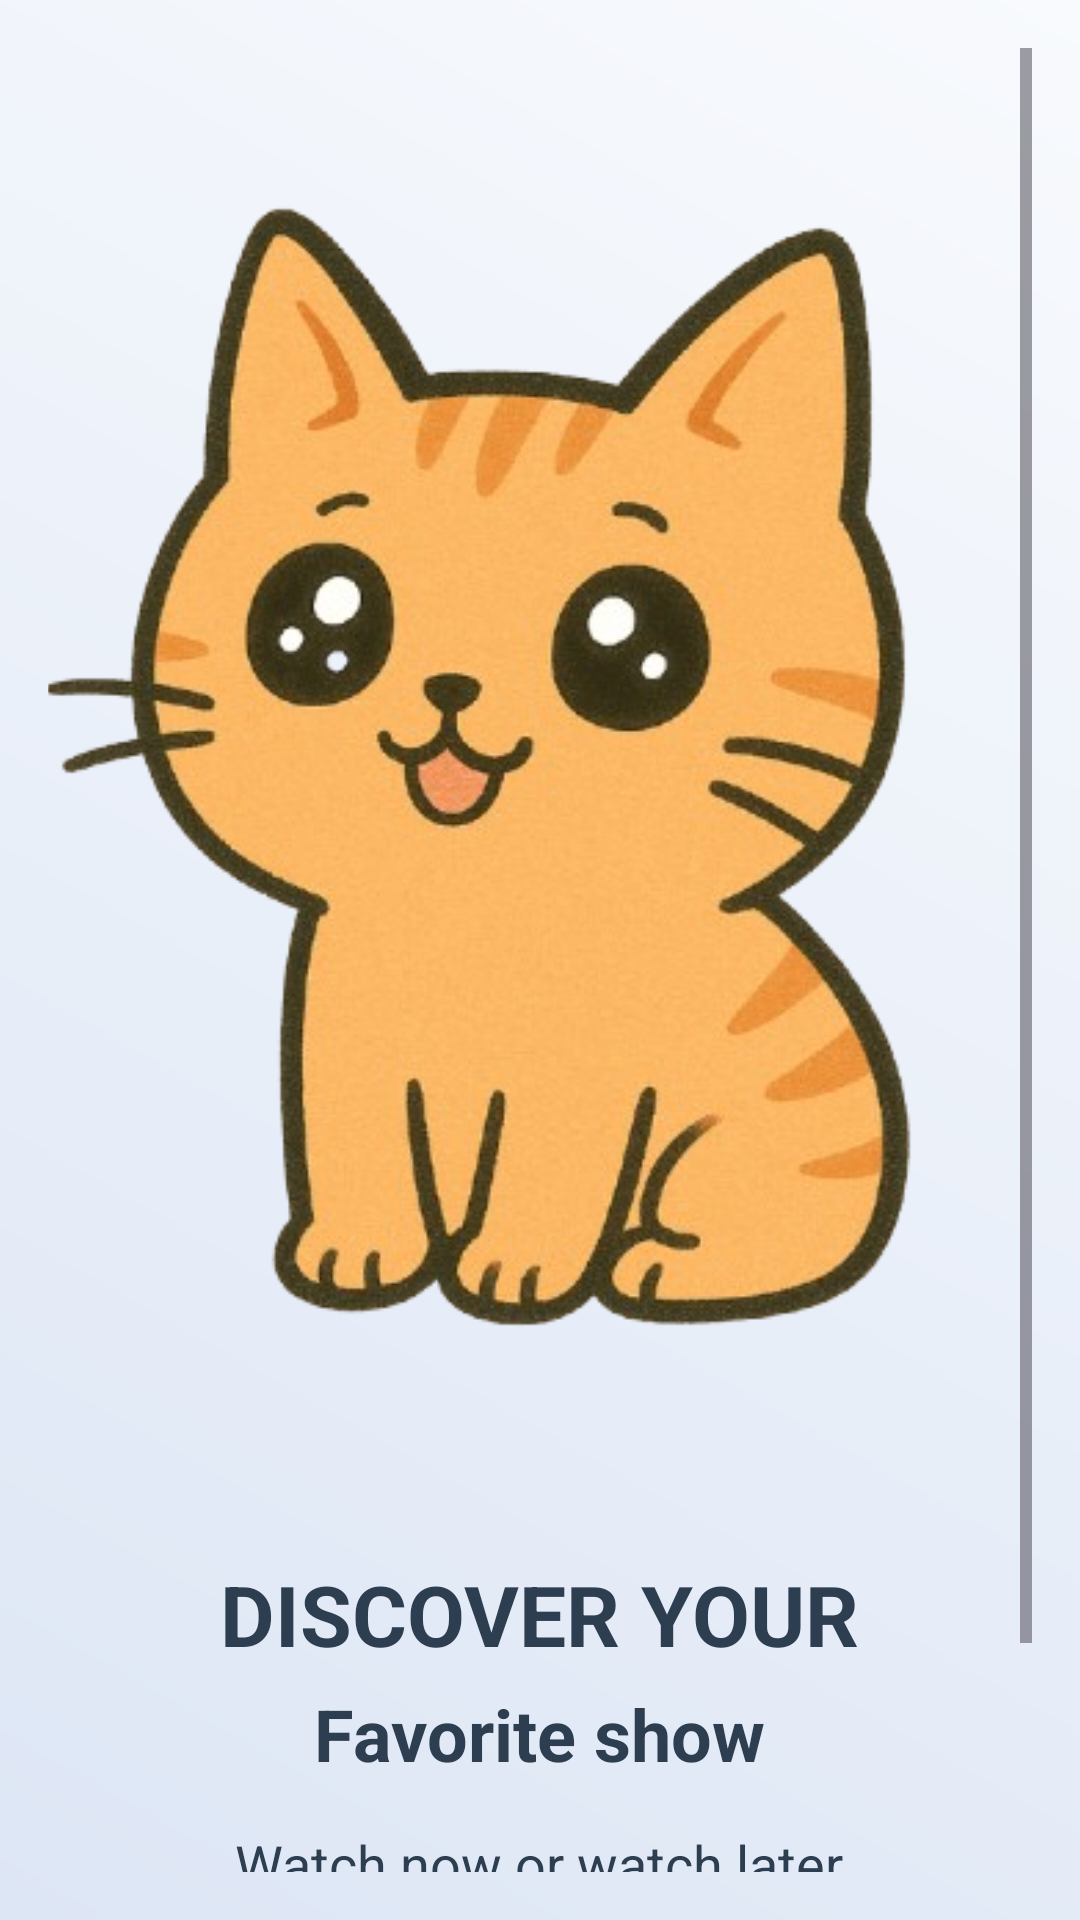

Layout XML and referenced resources for this Android screen:
<!-- AndroidManifest.xml: application theme Theme.AppXemPhim -->
<!-- res/layout/activity_main.xml -->
<LinearLayout
    xmlns:android="http://schemas.android.com/apk/res/android"
    android:layout_width="match_parent"
    android:layout_height="match_parent"
    android:orientation="vertical"
    android:background="@drawable/bg_gradient"
    android:padding="16dp">

    <ScrollView
        android:layout_width="match_parent"
        android:layout_height="match_parent">

        <LinearLayout
            android:layout_width="match_parent"
            android:layout_height="wrap_content"
            android:orientation="vertical"
            android:layout_marginTop="40px"
            android:gravity="center_horizontal">

            <ImageView
                android:id="@+id/imageViewHome"
                android:layout_width="match_parent"
                android:layout_height="460dp"
                android:scaleType="centerCrop"
                android:src="@drawable/welcome"
                android:elevation="4dp"
                android:layout_marginBottom="20dp" />

            <TextView
                android:id="@+id/text1"
                android:text="DISCOVER YOUR"
                android:textSize="28sp"
                android:textStyle="bold"
                android:gravity="center"
                android:layout_width="wrap_content"
                android:layout_height="wrap_content"
                android:textColor="@color/colorTextActivityMain"
                android:layout_marginTop="10dp"/>

            <TextView
                android:id="@+id/text2"
                android:text="Favorite show"
                android:textSize="24sp"
                android:textStyle="bold"
                android:gravity="center"
                android:layout_width="wrap_content"
                android:layout_height="wrap_content"
                android:textColor="@color/colorTextActivityMain"
                android:layout_marginTop="5dp"/>

            <TextView
                android:id="@+id/text3"
                android:text="Watch now or watch later"
                android:textSize="18sp"
                android:gravity="center"
                android:layout_width="wrap_content"
                android:layout_height="wrap_content"
                android:textColor="@color/colorTextActivityMain"
                android:layout_marginTop="15dp"/>

            <androidx.appcompat.widget.AppCompatButton
                android:id="@+id/buttonGetStart"
                android:layout_width="wrap_content"
                android:layout_height="wrap_content"
                android:text="Get started"
                android:textSize="14sp"
                android:textColor="@color/colorAppBar"
                android:background="@drawable/button_primary"
                android:paddingStart="10dp"
                android:paddingEnd="10dp"
                android:layout_marginTop="30dp"
                android:onClick="GetStart" />
        </LinearLayout>
    </ScrollView>
</LinearLayout>
<!-- resources referenced by this layout -->
<resources>
  <color name="colorAppBar">#FFFFFF</color>
  <color name="colorTextActivityMain">#2C3E50</color>
  <!-- drawable bg_gradient (drawable) -->
  <?xml version="1.0" encoding="utf-8"?>
  <shape xmlns:android="http://schemas.android.com/apk/res/android"
      android:shape="rectangle">
  
      <gradient
          android:startColor="#DDE6F5"
          android:endColor="#F8FAFD"
          android:angle="45" />
  </shape>
  <!-- drawable button_primary (drawable) -->
  <?xml version="1.0" encoding="utf-8"?>
  <shape xmlns:android="http://schemas.android.com/apk/res/android"
      android:shape="rectangle">
      <solid android:color="#009688" />
      <corners android:radius="12dp" />
  </shape>
  <!-- drawable welcome: png bitmap (drawable, 189021 bytes) -->
  <style name="Theme.AppXemPhim" parent="Base.Theme.AppXemPhim" />
  <style name="Base.Theme.AppXemPhim" parent="Theme.Material3.DayNight.NoActionBar">
          <item name="android:statusBarColor">@color/colorBackground</item>
          <item name="android:windowLightStatusBar">true</item>
      </style>
  <color name="colorBackground">#FFFFFF</color>
</resources>
